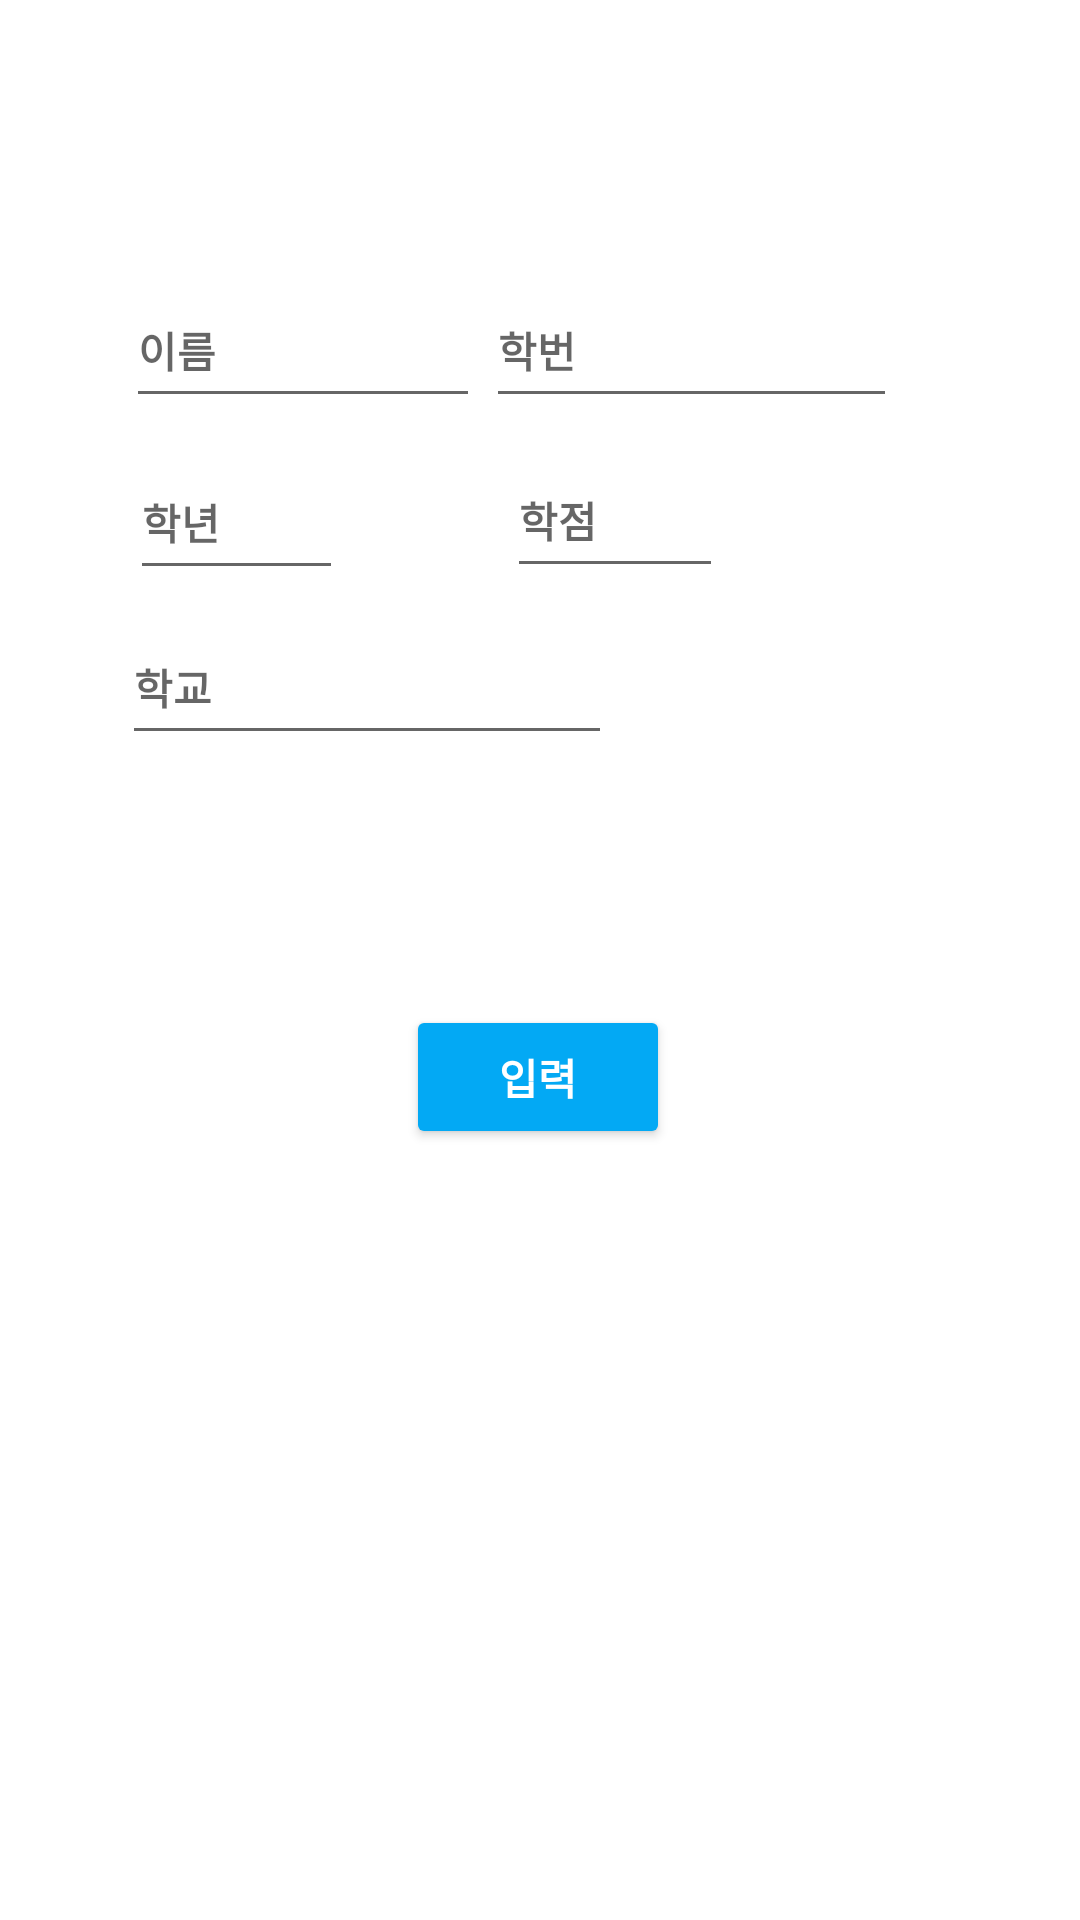

The Android layout XML behind this screen, and the referenced resources:
<!-- AndroidManifest.xml: application theme Theme.Barcode_projact -->
<!-- res/layout/activity_main.xml -->
<?xml version="1.0" encoding="utf-8"?>
<androidx.constraintlayout.widget.ConstraintLayout xmlns:android="http://schemas.android.com/apk/res/android"
    xmlns:app="http://schemas.android.com/apk/res-auto"
    xmlns:tools="http://schemas.android.com/tools"
    android:layout_width="match_parent"
    android:layout_height="match_parent"
    tools:context=".MainActivity">

    <EditText
        android:id="@+id/et_class"
        android:layout_width="71dp"
        android:layout_height="48dp"
        android:ems="10"
        android:hint="학년"
        android:inputType="textPersonName"
        android:textSize="14sp"
        android:textStyle="bold"
        app:layout_constraintBottom_toBottomOf="parent"
        app:layout_constraintEnd_toEndOf="parent"
        app:layout_constraintHorizontal_bias="0.15"
        app:layout_constraintStart_toStartOf="parent"
        app:layout_constraintTop_toTopOf="parent"
        app:layout_constraintVertical_bias="0.251" />

    <EditText
        android:id="@+id/et_job"
        android:layout_width="wrap_content"
        android:layout_height="wrap_content"
        android:ems="10"
        android:hint="학교"
        android:inputType="textPersonName"
        android:minHeight="48dp"
        android:textSize="14sp"
        android:textStyle="bold"
        app:layout_constraintBottom_toBottomOf="parent"
        app:layout_constraintEnd_toEndOf="parent"
        app:layout_constraintHorizontal_bias="0.206"
        app:layout_constraintStart_toStartOf="parent"
        app:layout_constraintTop_toTopOf="parent"
        app:layout_constraintVertical_bias="0.344" />

    <EditText
        android:id="@+id/et_name"
        android:layout_width="118dp"
        android:layout_height="48dp"
        android:ems="10"
        android:hint="이름"
        android:inputType="textPersonName"
        android:textSize="14sp"
        android:textStyle="bold"
        app:layout_constraintBottom_toBottomOf="parent"
        app:layout_constraintEnd_toEndOf="parent"
        app:layout_constraintHorizontal_bias="0.174"
        app:layout_constraintStart_toStartOf="parent"
        app:layout_constraintTop_toTopOf="parent"
        app:layout_constraintVertical_bias="0.154" />

    <EditText
        android:id="@+id/et_point"
        android:layout_width="72dp"
        android:layout_height="48dp"
        android:ems="10"
        android:hint="학점"
        android:inputType="textPersonName"
        android:textSize="14sp"
        android:textStyle="bold"
        app:layout_constraintBottom_toBottomOf="parent"
        app:layout_constraintEnd_toEndOf="parent"
        app:layout_constraintHorizontal_bias="0.587"
        app:layout_constraintStart_toStartOf="parent"
        app:layout_constraintTop_toTopOf="parent"
        app:layout_constraintVertical_bias="0.25" />

    <EditText
        android:id="@+id/et_number"
        android:layout_width="137dp"
        android:layout_height="48dp"
        android:ems="10"
        android:hint="학번"
        android:inputType="textPersonName"
        android:textSize="14sp"
        android:textStyle="bold"
        app:layout_constraintBottom_toBottomOf="parent"
        app:layout_constraintEnd_toEndOf="parent"
        app:layout_constraintHorizontal_bias="0.726"
        app:layout_constraintStart_toStartOf="parent"
        app:layout_constraintTop_toTopOf="parent"
        app:layout_constraintVertical_bias="0.154" />

    <Button
        android:id="@+id/btn_start"
        android:layout_width="wrap_content"
        android:layout_height="wrap_content"
        android:backgroundTint="#03A9F4"
        android:text="입력"
        android:textColor="#FFFFFF"
        android:textStyle="bold"
        app:layout_constraintBottom_toBottomOf="parent"
        app:layout_constraintEnd_toEndOf="parent"
        app:layout_constraintHorizontal_bias="0.498"
        app:layout_constraintStart_toStartOf="parent"
        app:layout_constraintTop_toTopOf="parent"
        app:layout_constraintVertical_bias="0.566" />

</androidx.constraintlayout.widget.ConstraintLayout>
<!-- resources referenced by this layout -->
<resources>
  <style name="Theme.Barcode_projact" parent="Theme.MaterialComponents.DayNight.DarkActionBar">
          
          <item name="colorPrimary">@color/purple_500</item>
          <item name="colorPrimaryVariant">@color/purple_700</item>
          <item name="colorOnPrimary">@color/white</item>
          
          <item name="colorSecondary">@color/teal_200</item>
          <item name="colorSecondaryVariant">@color/teal_700</item>
          <item name="colorOnSecondary">@color/black</item>
          
          <item name="android:statusBarColor" tools:targetApi="l">?attr/colorPrimaryVariant</item>
          
      </style>
  <!-- not gathered from this repository: default colours our renderer supplied (Android Studio template values) -->
  <color name="purple_500">#FF6200EE</color>
  <color name="purple_700">#FF3700B3</color>
  <color name="teal_200">#FF03DAC5</color>
  <color name="teal_700">#FF018786</color>
  <color name="black">#FF000000</color>
  <color name="white">#FFFFFFFF</color>
</resources>
